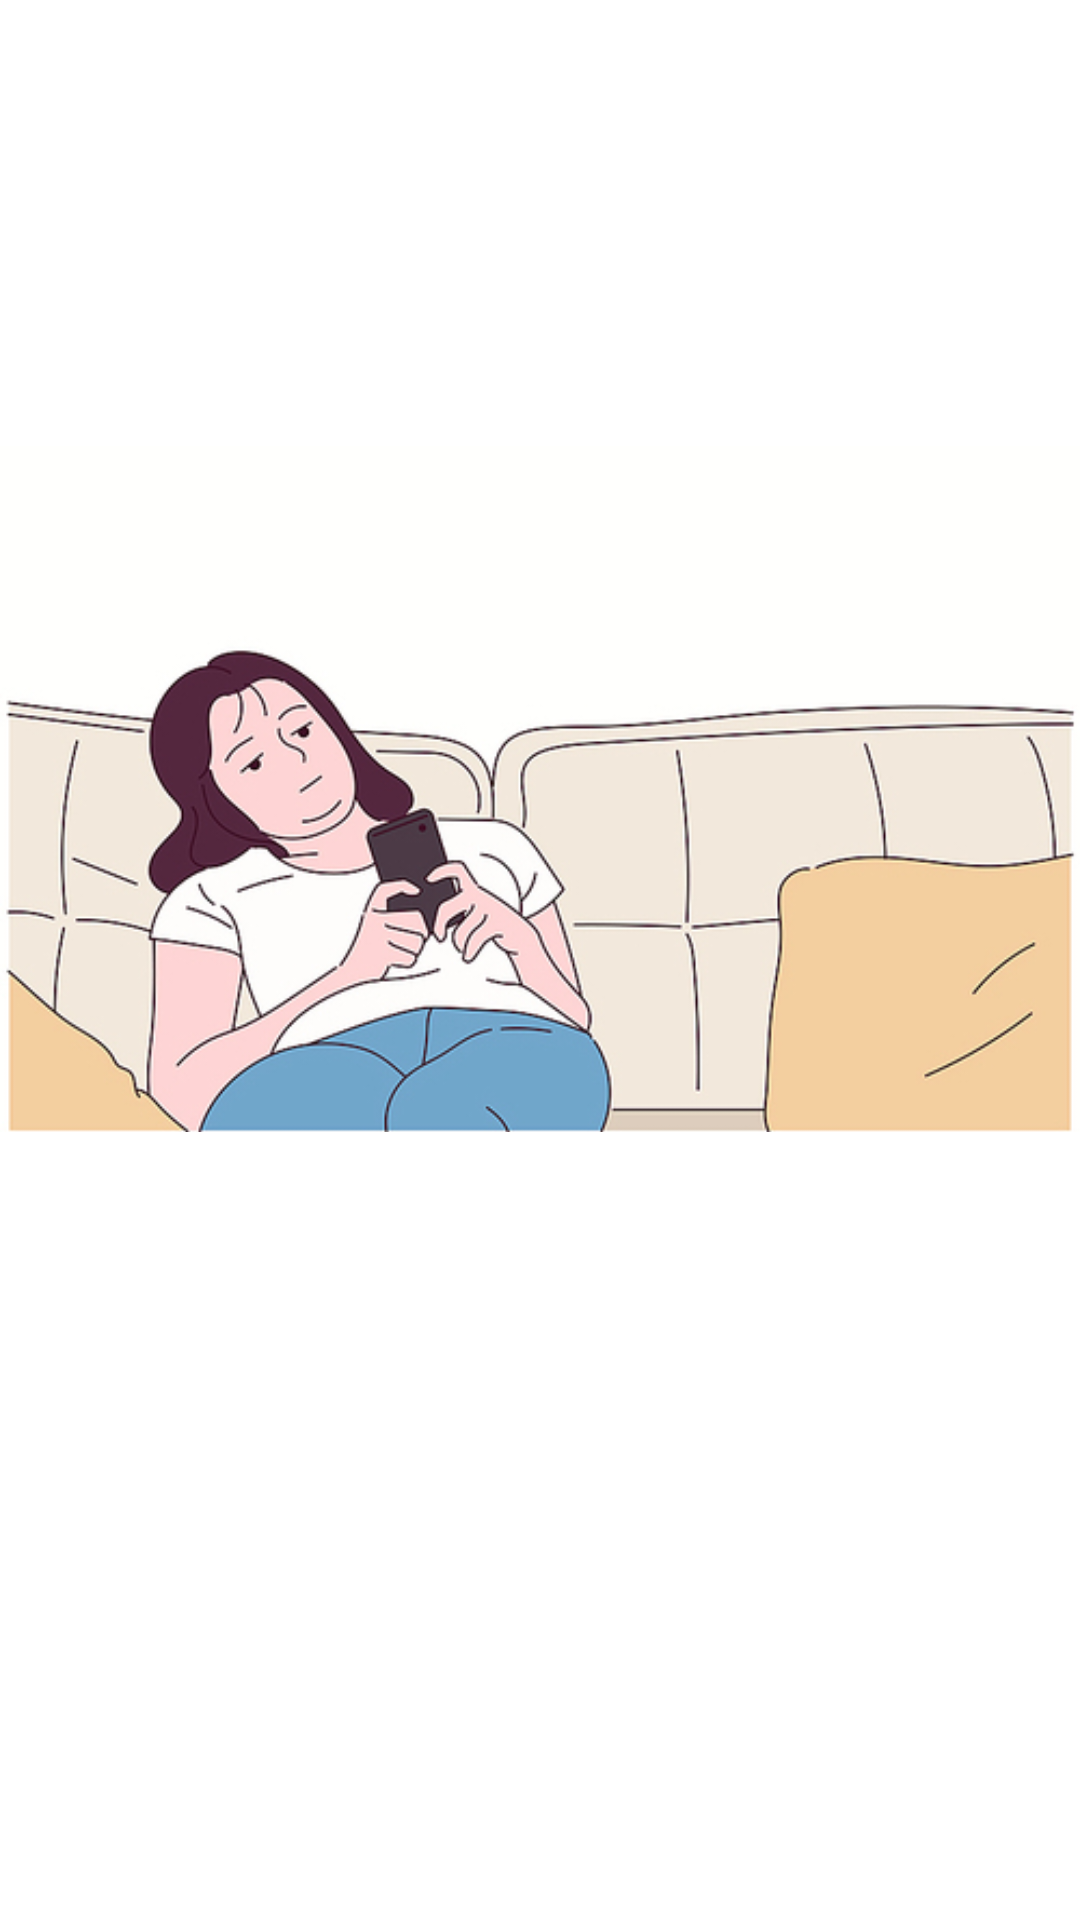

Reconstruct the res/layout file that produces this screen, plus the resources it refers to.
<!-- AndroidManifest.xml: application theme Theme.Meal_Time -->
<!-- res/layout/activity_splash.xml -->
<?xml version="1.0" encoding="utf-8"?>
<androidx.constraintlayout.widget.ConstraintLayout
    xmlns:android="http://schemas.android.com/apk/res/android"
    xmlns:app="http://schemas.android.com/apk/res-auto"
    xmlns:tools="http://schemas.android.com/tools"
    android:layout_width="match_parent"
    android:layout_height="match_parent"
    android:background="#ffffff"
    tools:context=".SplashActivity">

    <ImageView
        android:id="@+id/imageView3"
        android:layout_width="367dp"
        android:layout_height="96dp"
        android:layout_marginTop="99dp"
        app:layout_constraintBottom_toTopOf="@+id/imageView8"
        app:layout_constraintEnd_toEndOf="parent"
        app:layout_constraintStart_toStartOf="parent"
        app:layout_constraintTop_toTopOf="parent"
        app:srcCompat="@drawable/min_logo" />

    <ImageView
        android:id="@+id/imageView8"
        android:layout_width="wrap_content"
        android:layout_height="wrap_content"
        android:layout_marginTop="195dp"
        android:layout_marginBottom="218dp"
        app:layout_constraintBottom_toBottomOf="parent"
        app:layout_constraintEnd_toEndOf="parent"
        app:layout_constraintHorizontal_bias="0.0"
        app:layout_constraintStart_toStartOf="parent"
        app:layout_constraintTop_toTopOf="parent"
        app:layout_constraintVertical_bias="1.0"
        app:srcCompat="@drawable/jachi" />

</androidx.constraintlayout.widget.ConstraintLayout>
<!-- resources referenced by this layout -->
<resources>
  <!-- drawable jachi: png bitmap (drawable, 98518 bytes) -->
  <style name="Theme.Meal_Time" parent="Theme.AppCompat.Light">
          
          <item name="windowNoTitle">true</item>
          <item name="android:windowFullscreen">true</item>
          
          <item name="colorPrimary">@color/purple_500</item>
          <item name="colorPrimaryVariant">@color/purple_700</item>
          <item name="colorOnPrimary">@color/white</item>
          
          <item name="colorSecondary">@color/teal_200</item>
          <item name="colorSecondaryVariant">@color/teal_700</item>
          <item name="colorOnSecondary">@color/black</item>
          
          <item name="android:statusBarColor">?attr/colorPrimaryVariant</item>
          
  
      </style>
  <!-- not gathered from this repository: default colours our renderer supplied (Android Studio template values) -->
  <color name="purple_500">#FF6200EE</color>
  <color name="purple_700">#FF3700B3</color>
  <color name="teal_200">#FF03DAC5</color>
  <color name="teal_700">#FF018786</color>
  <color name="black">#FF000000</color>
  <color name="white">#FFFFFFFF</color>
</resources>
